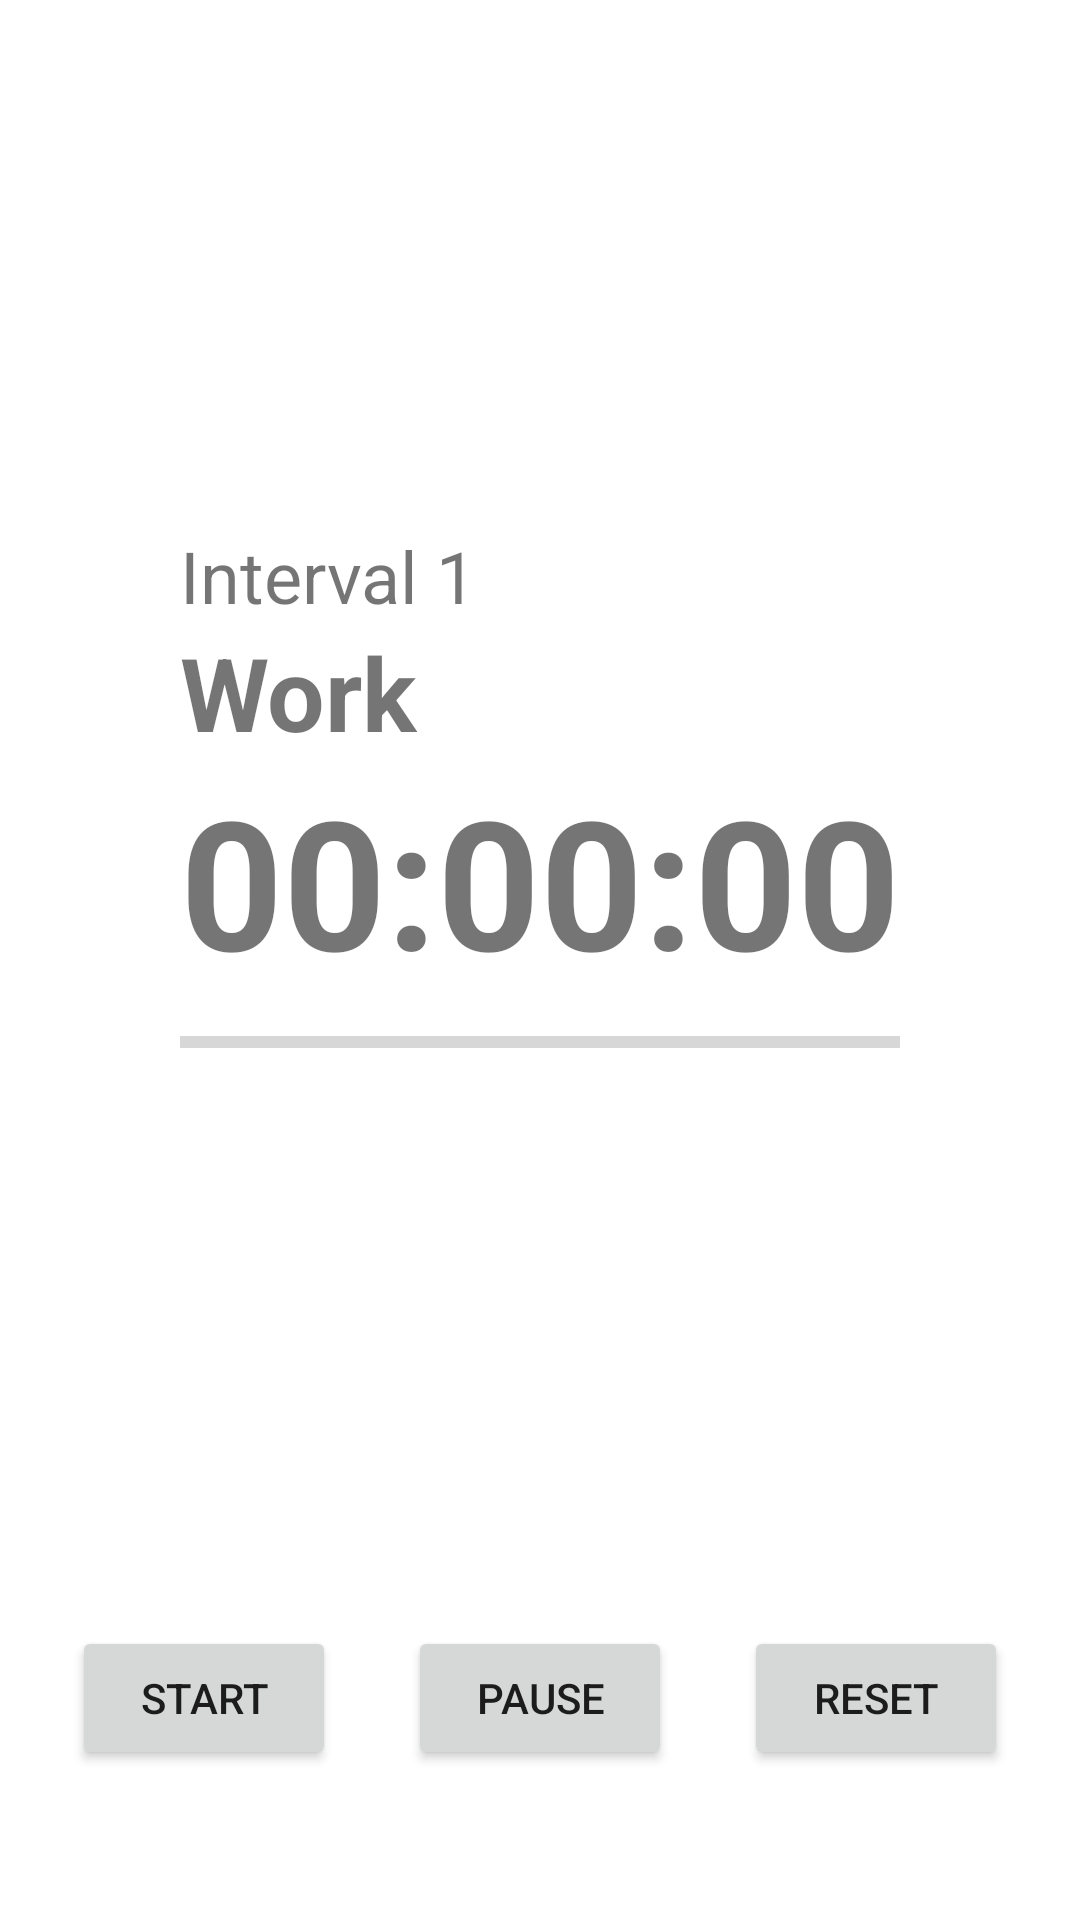

Here is an Android app screen rendered from its layout file. Give the layout XML and the strings, colors and styles it references.
<!-- AndroidManifest.xml: application theme Theme.IntervalTrainer -->
<!-- res/layout/fragment_interval.xml -->
<?xml version="1.0" encoding="utf-8"?>
<androidx.constraintlayout.widget.ConstraintLayout xmlns:android="http://schemas.android.com/apk/res/android"
    xmlns:app="http://schemas.android.com/apk/res-auto"
    xmlns:tools="http://schemas.android.com/tools"
    android:id="@+id/ConstraintLayout"
    android:layout_width="match_parent"
    android:layout_height="match_parent"
    tools:context=".IntervalFragment">

    <androidx.constraintlayout.widget.Guideline
        android:id="@+id/guideline2"
        android:layout_width="wrap_content"
        android:layout_height="wrap_content"
        android:orientation="vertical"
        app:layout_constraintGuide_begin="200dp" />

    <androidx.constraintlayout.widget.ConstraintLayout
        android:id="@+id/constraintLayout4"
        android:layout_width="0dp"
        android:layout_height="wrap_content"
        app:layout_constraintBottom_toTopOf="@+id/constraintLayout5"
        app:layout_constraintEnd_toEndOf="parent"
        app:layout_constraintStart_toStartOf="parent"
        app:layout_constraintTop_toTopOf="parent">

        <TextView
            android:id="@+id/textView_interval_state"
            android:layout_width="wrap_content"
            android:layout_height="wrap_content"
            android:text="Work"
            android:textSize="34sp"
            android:textStyle="bold"
            app:layout_constraintBottom_toTopOf="@+id/constraintLayout6"
            app:layout_constraintStart_toStartOf="@+id/constraintLayout6"
            app:layout_constraintTop_toBottomOf="@+id/textView_interval_count" />

        <TextView
            android:id="@+id/textView_interval_count"
            android:layout_width="wrap_content"
            android:layout_height="wrap_content"
            android:text="Interval 1"
            android:textSize="24sp"
            app:layout_constraintBottom_toTopOf="@+id/textView_interval_state"
            app:layout_constraintStart_toStartOf="@+id/constraintLayout6"
            app:layout_constraintTop_toTopOf="parent" />

        <androidx.constraintlayout.widget.ConstraintLayout
            android:id="@+id/constraintLayout6"
            android:layout_width="wrap_content"
            android:layout_height="wrap_content"
            app:layout_constraintBottom_toBottomOf="parent"
            app:layout_constraintEnd_toEndOf="parent"
            app:layout_constraintHorizontal_bias="0.5"
            app:layout_constraintStart_toStartOf="parent"
            app:layout_constraintTop_toBottomOf="@+id/textView_interval_state">

            <TextView
                android:id="@+id/textview_countdown"
                android:layout_width="wrap_content"
                android:layout_height="wrap_content"
                android:text="@string/countdown_default"
                android:textAlignment="center"
                android:textSize="60sp"
                android:textStyle="bold"
                app:layout_constraintBottom_toTopOf="@+id/interval_state_progress"
                app:layout_constraintEnd_toEndOf="parent"
                app:layout_constraintHorizontal_bias="0.0"
                app:layout_constraintStart_toStartOf="parent"
                app:layout_constraintTop_toTopOf="parent" />

            <ProgressBar
                android:id="@+id/interval_state_progress"
                style="?android:attr/progressBarStyleHorizontal"
                android:layout_width="0dp"
                android:layout_height="28dp"
                android:layout_marginBottom="5dp"
                android:scaleX="-1"
                app:layout_constraintBottom_toBottomOf="parent"
                app:layout_constraintEnd_toEndOf="parent"
                app:layout_constraintHorizontal_bias="0.5"
                app:layout_constraintStart_toStartOf="parent"
                app:layout_constraintTop_toBottomOf="@+id/textview_countdown" />
        </androidx.constraintlayout.widget.ConstraintLayout>

    </androidx.constraintlayout.widget.ConstraintLayout>

    <androidx.constraintlayout.widget.ConstraintLayout
        android:id="@+id/constraintLayout5"
        android:layout_width="0dp"
        android:layout_height="wrap_content"
        android:layout_marginBottom="50dp"
        app:layout_constraintBottom_toBottomOf="parent"
        app:layout_constraintEnd_toEndOf="parent"
        app:layout_constraintStart_toStartOf="parent">

        <Button
            android:id="@+id/button_start"
            android:layout_width="wrap_content"
            android:layout_height="wrap_content"
            android:text="@string/start_button_text"
            app:layout_constraintBottom_toBottomOf="@+id/button_pause"
            app:layout_constraintEnd_toStartOf="@+id/button_pause"
            app:layout_constraintHorizontal_bias="0.5"
            app:layout_constraintStart_toStartOf="parent"
            app:layout_constraintTop_toTopOf="@+id/button_pause" />

        <Button
            android:id="@+id/button_pause"
            android:layout_width="wrap_content"
            android:layout_height="wrap_content"
            android:text="@string/pause_button_text"
            app:layout_constraintBottom_toBottomOf="parent"
            app:layout_constraintEnd_toStartOf="@+id/button_reset"
            app:layout_constraintHorizontal_bias="0.5"
            app:layout_constraintStart_toEndOf="@+id/button_start"
            app:layout_constraintTop_toTopOf="parent" />

        <Button
            android:id="@+id/button_reset"
            android:layout_width="wrap_content"
            android:layout_height="wrap_content"
            android:text="@string/reset_button_text"
            app:layout_constraintBottom_toBottomOf="@+id/button_pause"
            app:layout_constraintEnd_toEndOf="parent"
            app:layout_constraintHorizontal_bias="0.5"
            app:layout_constraintStart_toEndOf="@+id/button_pause"
            app:layout_constraintTop_toTopOf="@+id/button_pause" />
    </androidx.constraintlayout.widget.ConstraintLayout>

</androidx.constraintlayout.widget.ConstraintLayout>
<!-- resources referenced by this layout -->
<resources>
  <string name="countdown_default">00:00:00</string>
  <string name="pause_button_text">Pause</string>
  <string name="reset_button_text">Reset</string>
  <string name="start_button_text">Start</string>
  <style name="Theme.IntervalTrainer" parent="Theme.MaterialComponents.DayNight.DarkActionBar">
          
          <item name="colorPrimary">@color/purple_500</item>
          <item name="colorPrimaryVariant">@color/purple_700</item>
          <item name="colorOnPrimary">@color/white</item>
          
          <item name="colorSecondary">@color/teal_200</item>
          <item name="colorSecondaryVariant">@color/teal_700</item>
          <item name="colorOnSecondary">@color/black</item>
          
          <item name="android:statusBarColor" tools:targetApi="l">?attr/colorPrimaryVariant</item>
          
  
      </style>
  <!-- not gathered from this repository: default colours our renderer supplied (Android Studio template values) -->
  <color name="purple_500">#FF6200EE</color>
  <color name="purple_700">#FF3700B3</color>
  <color name="teal_200">#FF03DAC5</color>
  <color name="teal_700">#FF018786</color>
  <color name="black">#FF000000</color>
  <color name="white">#FFFFFFFF</color>
</resources>
